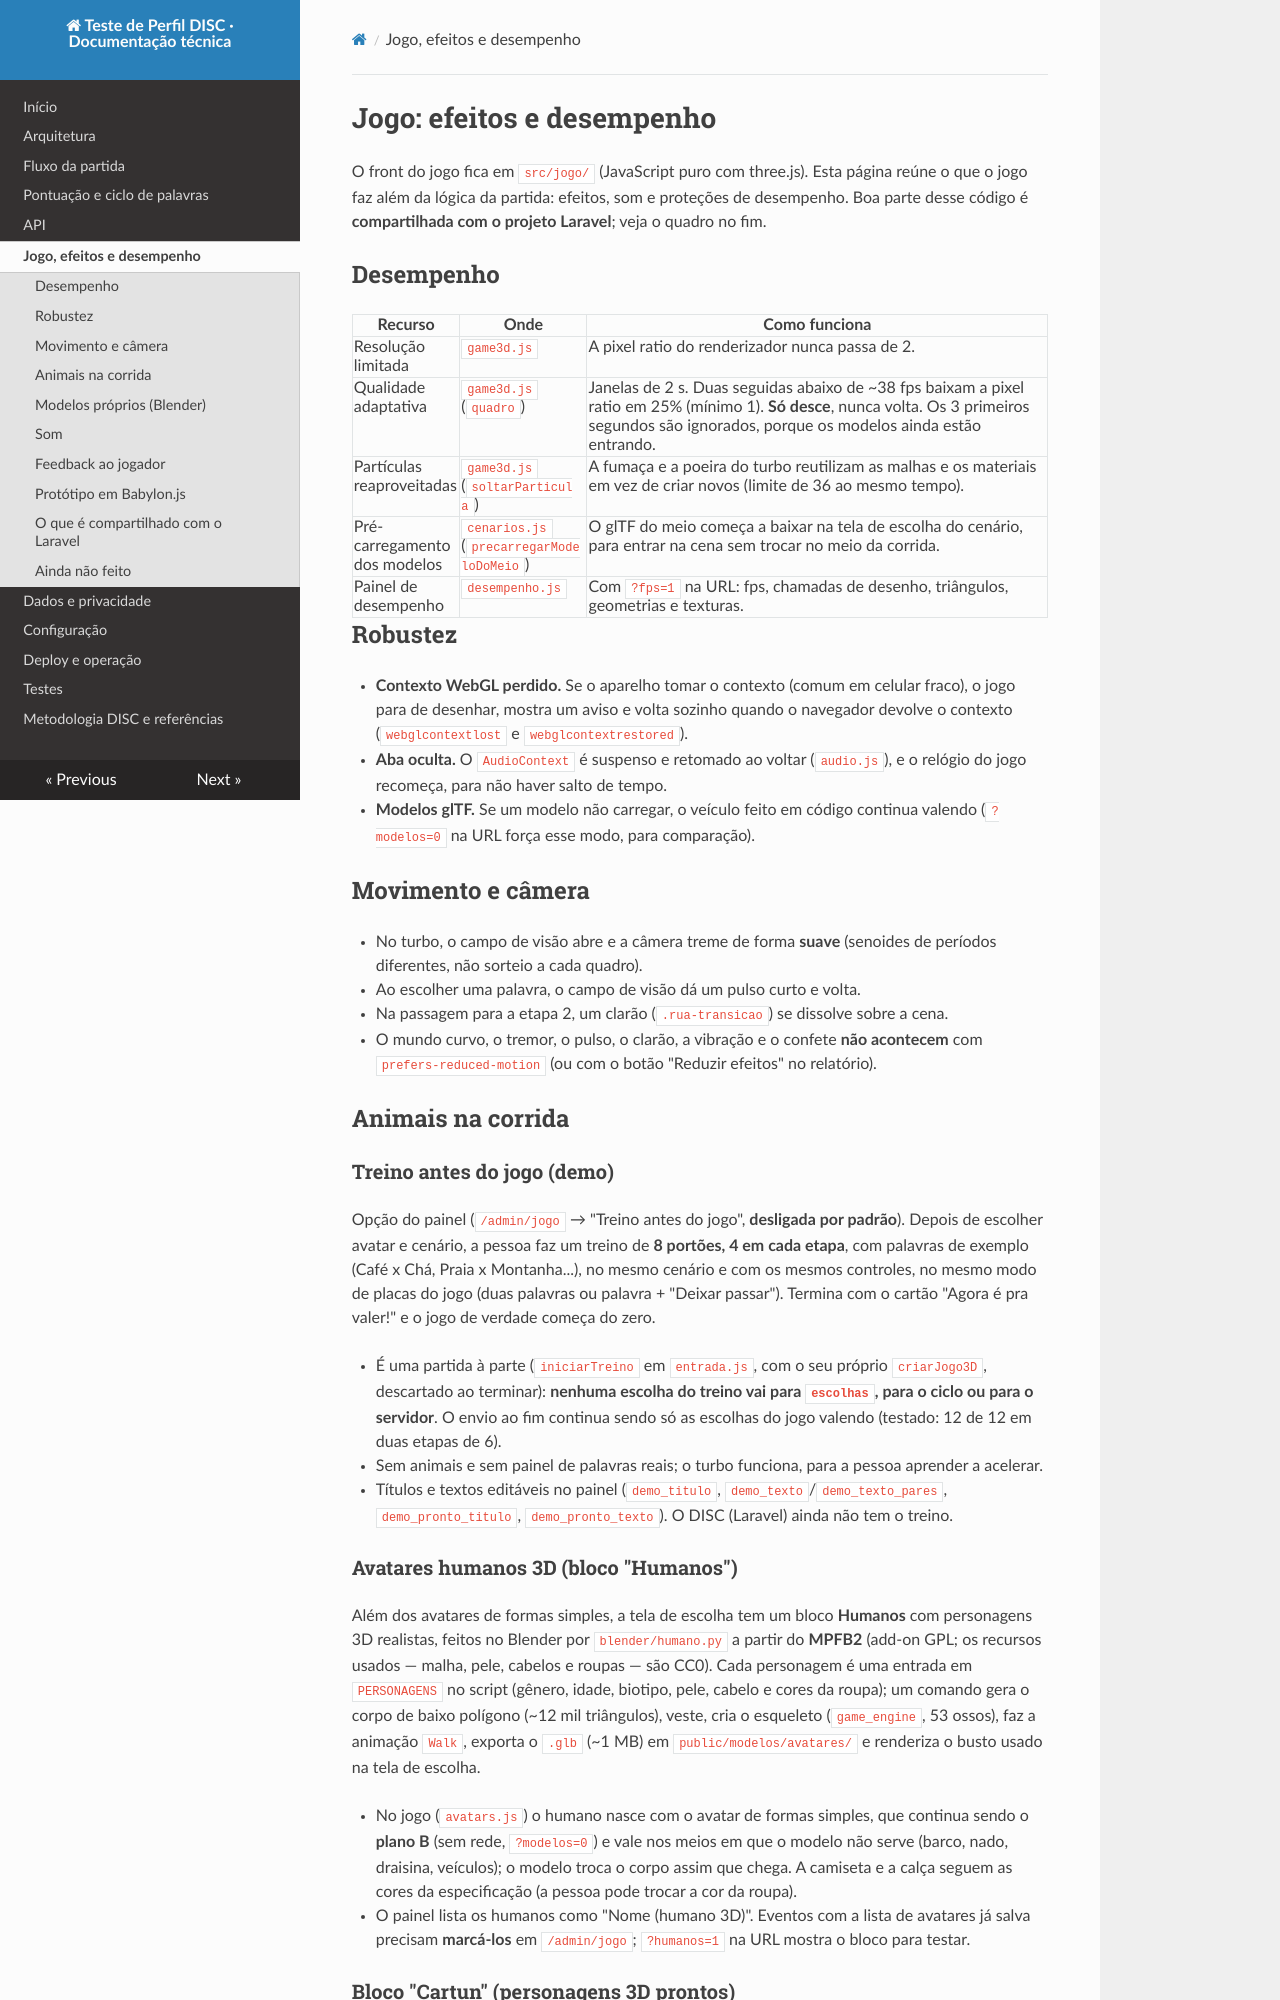

repository: VILLA-1984/disc · page: jogo.html · generator: mkdocs

# Jogo: efeitos e desempenho

O front do jogo fica em `src/jogo/` (JavaScript puro com three.js). Esta página reúne o que o jogo faz além da lógica da partida: efeitos, som e proteções de desempenho. Boa parte desse código é **compartilhada com o projeto Laravel**; veja o quadro no fim.

## Desempenho

| Recurso | Onde | Como funciona |
|---|---|---|
| Resolução limitada | `game3d.js` | A pixel ratio do renderizador nunca passa de 2. |
| Qualidade adaptativa | `game3d.js` (`quadro`) | Janelas de 2 s. Duas seguidas abaixo de ~38 fps baixam a pixel ratio em 25% (mínimo 1). **Só desce**, nunca volta. Os 3 primeiros segundos são ignorados, porque os modelos ainda estão entrando. |
| Partículas reaproveitadas | `game3d.js` (`soltarParticula`) | A fumaça e a poeira do turbo reutilizam as malhas e os materiais em vez de criar novos (limite de 36 ao mesmo tempo). |
| Pré-carregamento dos modelos | `cenarios.js` (`precarregarModeloDoMeio`) | O glTF do meio começa a baixar na tela de escolha do cenário, para entrar na cena sem trocar no meio da corrida. |
| Painel de desempenho | `desempenho.js` | Com `?fps=1` na URL: fps, chamadas de desenho, triângulos, geometrias e texturas. |

## Robustez

- **Contexto WebGL perdido.** Se o aparelho tomar o contexto (comum em celular fraco), o jogo para de desenhar, mostra um aviso e volta sozinho quando o navegador devolve o contexto (`webglcontextlost` e `webglcontextrestored`).
- **Aba oculta.** O `AudioContext` é suspenso e retomado ao voltar (`audio.js`), e o relógio do jogo recomeça, para não haver salto de tempo.
- **Modelos glTF.** Se um modelo não carregar, o veículo feito em código continua valendo (`?modelos=0` na URL força esse modo, para comparação).

## Movimento e câmera

- No turbo, o campo de visão abre e a câmera treme de forma **suave** (senoides de períodos diferentes, não sorteio a cada quadro).
- Ao escolher uma palavra, o campo de visão dá um pulso curto e volta.
- Na passagem para a etapa 2, um clarão (`.rua-transicao`) se dissolve sobre a cena.
- O mundo curvo, o tremor, o pulso, o clarão, a vibração e o confete **não acontecem** com `prefers-reduced-motion` (ou com o botão "Reduzir efeitos" no relatório).

## Animais na corrida

### Treino antes do jogo (demo)

Opção do painel (`/admin/jogo` → "Treino antes do jogo", **desligada por padrão**). Depois de escolher avatar e cenário, a pessoa faz um treino de **8 portões, 4 em cada etapa**, com palavras de exemplo (Café x Chá, Praia x Montanha...), no mesmo cenário e com os mesmos controles, no mesmo modo de placas do jogo (duas palavras ou palavra + "Deixar passar"). Termina com o cartão "Agora é pra valer!" e o jogo de verdade começa do zero.

- É uma partida à parte (`iniciarTreino` em `entrada.js`, com o seu próprio `criarJogo3D`, descartado ao terminar): **nenhuma escolha do treino vai para `escolhas`, para o ciclo ou para o servidor**. O envio ao fim continua sendo só as escolhas do jogo valendo (testado: 12 de 12 em duas etapas de 6).
- Sem animais e sem painel de palavras reais; o turbo funciona, para a pessoa aprender a acelerar.
- Títulos e textos editáveis no painel (`demo_titulo`, `demo_texto`/`demo_texto_pares`, `demo_pronto_titulo`, `demo_pronto_texto`). O DISC (Laravel) ainda não tem o treino.

### Avatares humanos 3D (bloco "Humanos")

Além dos avatares de formas simples, a tela de escolha tem um bloco **Humanos** com personagens 3D realistas, feitos no Blender por `blender/humano.py` a partir do **MPFB2** (add-on GPL; os recursos usados — malha, pele, cabelos e roupas — são CC0). Cada personagem é uma entrada em `PERSONAGENS` no script (gênero, idade, biotipo, pele, cabelo e cores da roupa); um comando gera o corpo de baixo polígono (~12 mil triângulos), veste, cria o esqueleto (`game_engine`, 53 ossos), faz a animação `Walk`, exporta o `.glb` (~1 MB) em `public/modelos/avatares/` e renderiza o busto usado na tela de escolha.

- No jogo (`avatars.js`) o humano nasce com o avatar de formas simples, que continua sendo o **plano B** (sem rede, `?modelos=0`) e vale nos meios em que o modelo não serve (barco, nado, draisina, veículos); o modelo troca o corpo assim que chega. A camiseta e a calça seguem as cores da especificação (a pessoa pode trocar a cor da roupa).
- O painel lista os humanos como "Nome (humano 3D)". Eventos com a lista de avatares já salva precisam **marcá-los** em `/admin/jogo`; `?humanos=1` na URL mostra o bloco para testar.
